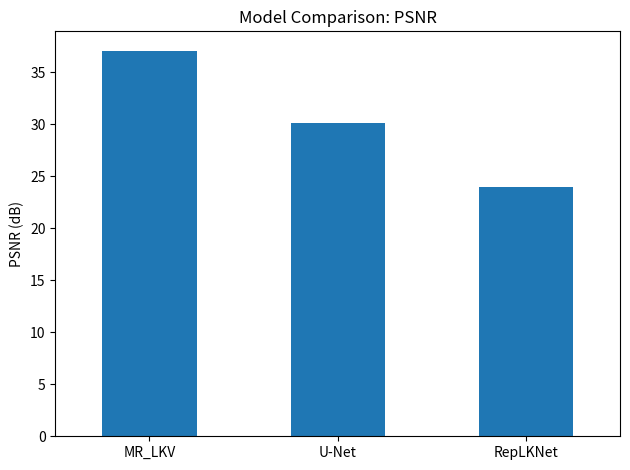

This figure's Python source: (Note: this script raises an exception after producing the figure.)
import pandas as pd
import matplotlib.pyplot as plt

# Replace these placeholder values with your actual metrics
results = {
    'MR_LKV':   {'Loss': 0.000196, 'PSNR': 37.09, 'SSIM': 0.9827},
    'U-Net':    {'Loss': 0.000800, 'PSNR': 30.12, 'SSIM': 0.9500}, 
    'RepLKNet': {'Loss': 0.003978, 'PSNR': 24.01, 'SSIM': 0.8167},
}

# Create DataFrame
df = pd.DataFrame(results).T

# Print the comparison table
print("Model Comparison Overview:")
print(df)

# Plot PSNR comparison
plt.figure()
df['PSNR'].plot(kind='bar')
plt.title('Model Comparison: PSNR')
plt.ylabel('PSNR (dB)')
plt.xticks(rotation=0)
plt.tight_layout()
plt.savefig("/results/figures/model_comparison_psnr.png")
plt.show()

# Plot SSIM comparison
plt.figure()
df['SSIM'].plot(kind='bar')
plt.title('Model Comparison: SSIM')
plt.ylabel('SSIM')
plt.xticks(rotation=0)
plt.tight_layout()
plt.savefig("/results/figures/model_comparison_ssim.png")
plt.show()
